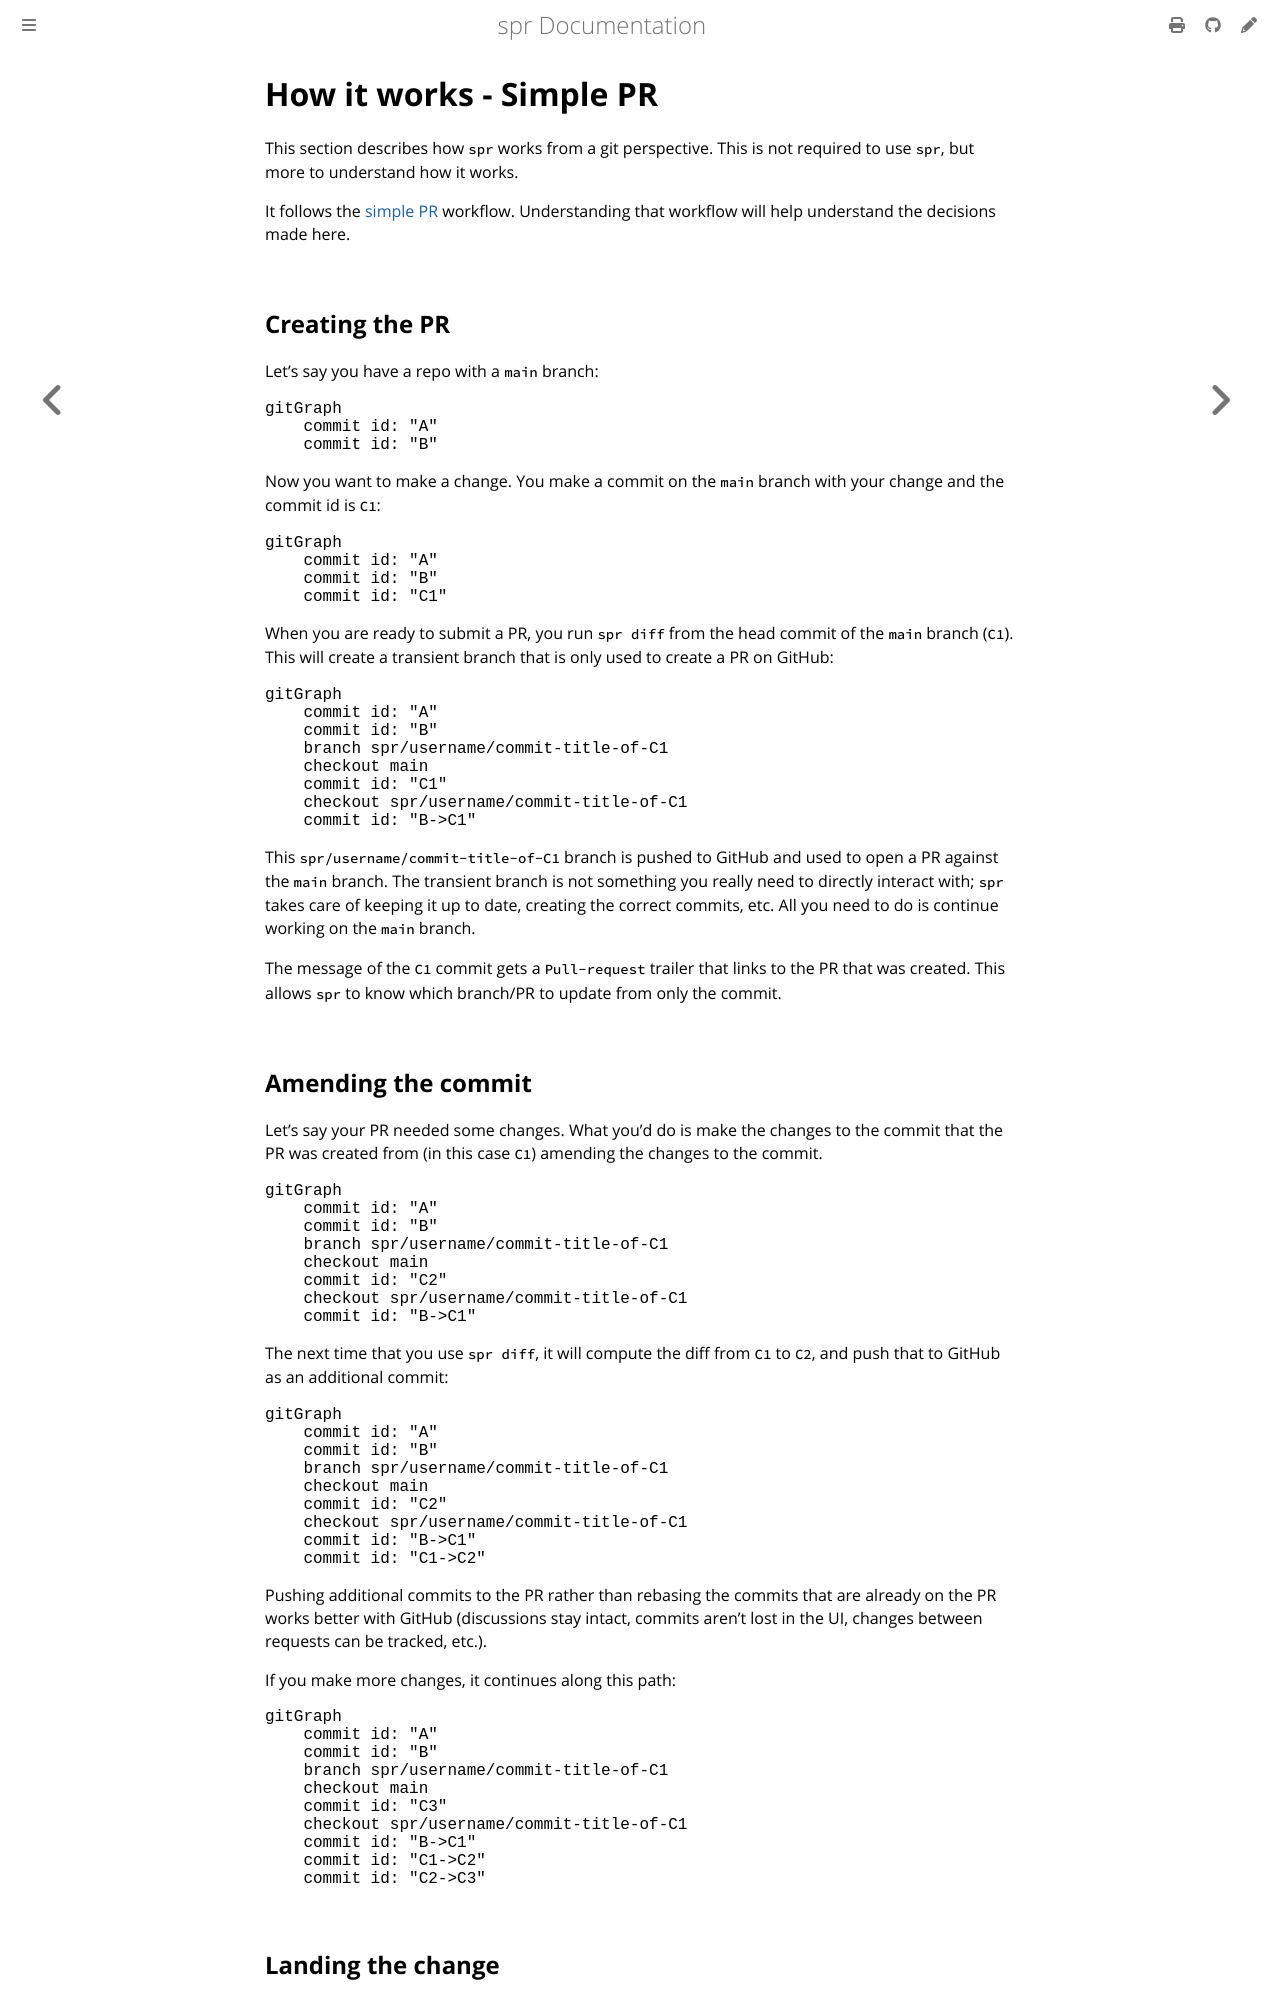

repository: spacedentist/spr · page: reference/how-it-works-simple.html · generator: mdbook

# How it works - Simple PR

This section describes how `spr` works from a git perspective.
This is not required to use `spr`,
but more to understand how it works.

It follows the [simple PR](../user/simple.md) workflow.
Understanding that workflow will help understand the decisions made here.

## Creating the PR

Let's say you have a repo with a `main` branch:

```mermaid
gitGraph
    commit id: "A"
    commit id: "B"
```

Now you want to make a change.
You make a commit on the `main` branch with your change and the commit id is `C1`:

```mermaid
gitGraph
    commit id: "A"
    commit id: "B"
    commit id: "C1"
```

When you are ready to submit a PR, you run `spr diff` from the head commit of the `main` branch (`C1`).
This will create a transient branch that is only used to create a PR on GitHub:

```mermaid
gitGraph
    commit id: "A"
    commit id: "B"
    branch spr/username/commit-title-of-C1
    checkout main
    commit id: "C1"
    checkout spr/username/commit-title-of-C1
    commit id: "B->C1"
```

This `spr/username/commit-title-of-C1` branch is pushed to GitHub and used to open a PR against the `main` branch.
The transient branch is not something you really need to directly interact with;
`spr` takes care of keeping it up to date, creating the correct commits, etc.
All you need to do is continue working on the `main` branch.

The message of the `C1` commit gets a `Pull-request` trailer
that links to the PR that was created.
This allows `spr` to know which branch/PR to update from only the commit.

## Amending the commit

Let's say your PR needed some changes.
What you'd do is make the changes to the commit that the PR was created from (in this case `C1`)
amending the changes to the commit.

```mermaid
gitGraph
    commit id: "A"
    commit id: "B"
    branch spr/username/commit-title-of-C1
    checkout main
    commit id: "C2"
    checkout spr/username/commit-title-of-C1
    commit id: "B->C1"
```

The next time that you use `spr diff`,
it will compute the diff from `C1` to `C2`,
and push that to GitHub as an additional commit:

```mermaid
gitGraph
    commit id: "A"
    commit id: "B"
    branch spr/username/commit-title-of-C1
    checkout main
    commit id: "C2"
    checkout spr/username/commit-title-of-C1
    commit id: "B->C1"
    commit id: "C1->C2"
```

Pushing additional commits to the PR rather than rebasing the commits that are already on the PR works better with GitHub (discussions stay intact, commits aren't lost in the UI, changes between requests can be tracked, etc.).

If you make more changes,
it continues along this path:

```mermaid
gitGraph
    commit id: "A"
    commit id: "B"
    branch spr/username/commit-title-of-C1
    checkout main
    commit id: "C3"
    checkout spr/username/commit-title-of-C1
    commit id: "B->C1"
    commit id: "C1->C2"
    commit id: "C2->C3"
```
